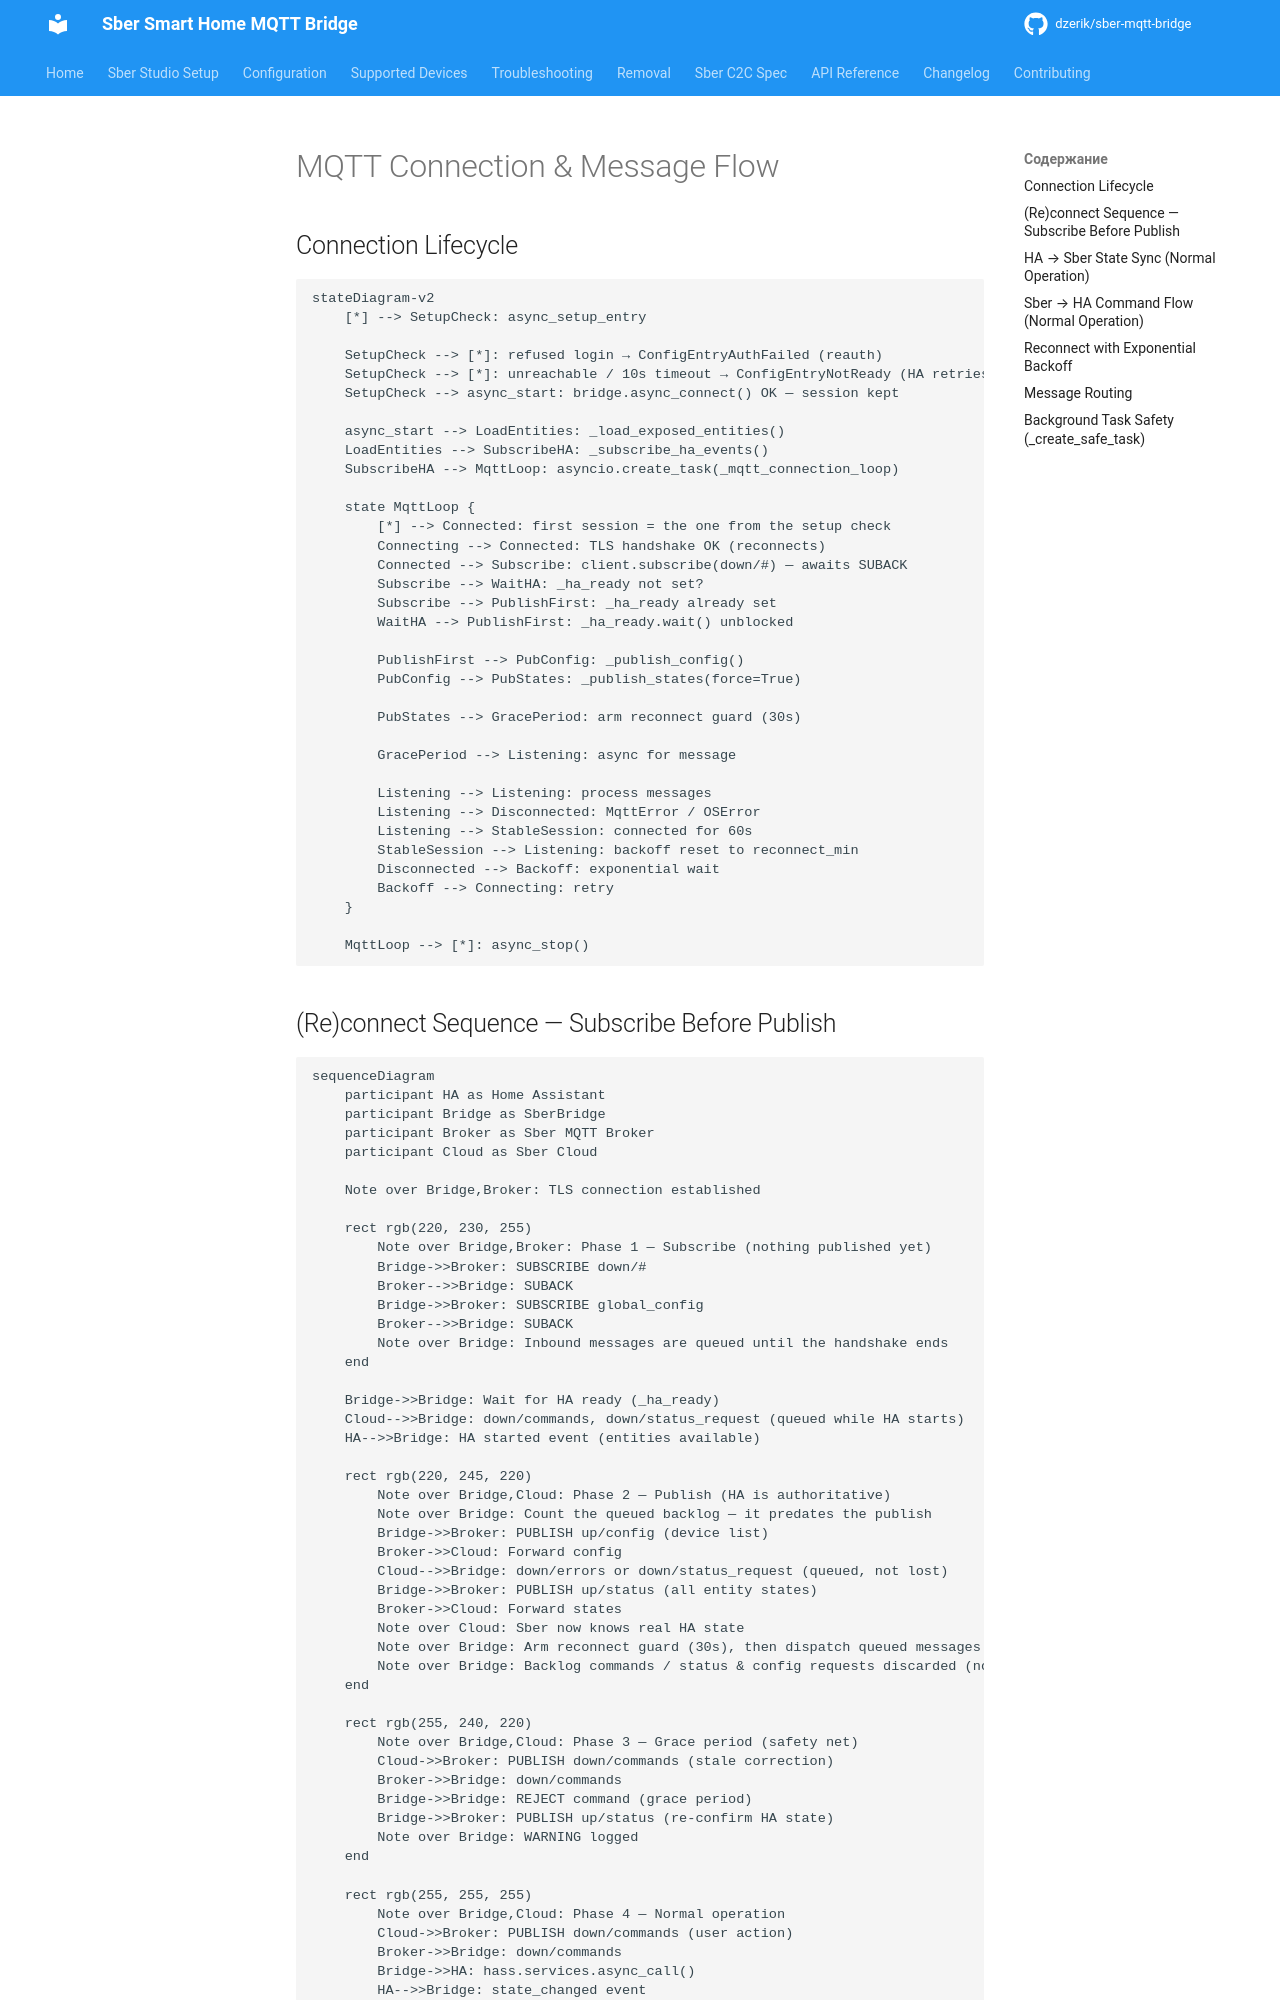

repository: dzerik/sber-mqtt-bridge · page: mqtt-flow/index.html · generator: mkdocs

# MQTT Connection & Message Flow

## Connection Lifecycle

```mermaid
stateDiagram-v2
    [*] --> SetupCheck: async_setup_entry

    SetupCheck --> [*]: refused login → ConfigEntryAuthFailed (reauth)
    SetupCheck --> [*]: unreachable / 10s timeout → ConfigEntryNotReady (HA retries)
    SetupCheck --> async_start: bridge.async_connect() OK — session kept

    async_start --> LoadEntities: _load_exposed_entities()
    LoadEntities --> SubscribeHA: _subscribe_ha_events()
    SubscribeHA --> MqttLoop: asyncio.create_task(_mqtt_connection_loop)

    state MqttLoop {
        [*] --> Connected: first session = the one from the setup check
        Connecting --> Connected: TLS handshake OK (reconnects)
        Connected --> Subscribe: client.subscribe(down/#) — awaits SUBACK
        Subscribe --> WaitHA: _ha_ready not set?
        Subscribe --> PublishFirst: _ha_ready already set
        WaitHA --> PublishFirst: _ha_ready.wait() unblocked

        PublishFirst --> PubConfig: _publish_config()
        PubConfig --> PubStates: _publish_states(force=True)

        PubStates --> GracePeriod: arm reconnect guard (30s)

        GracePeriod --> Listening: async for message

        Listening --> Listening: process messages
        Listening --> Disconnected: MqttError / OSError
        Listening --> StableSession: connected for 60s
        StableSession --> Listening: backoff reset to reconnect_min
        Disconnected --> Backoff: exponential wait
        Backoff --> Connecting: retry
    }

    MqttLoop --> [*]: async_stop()
```
